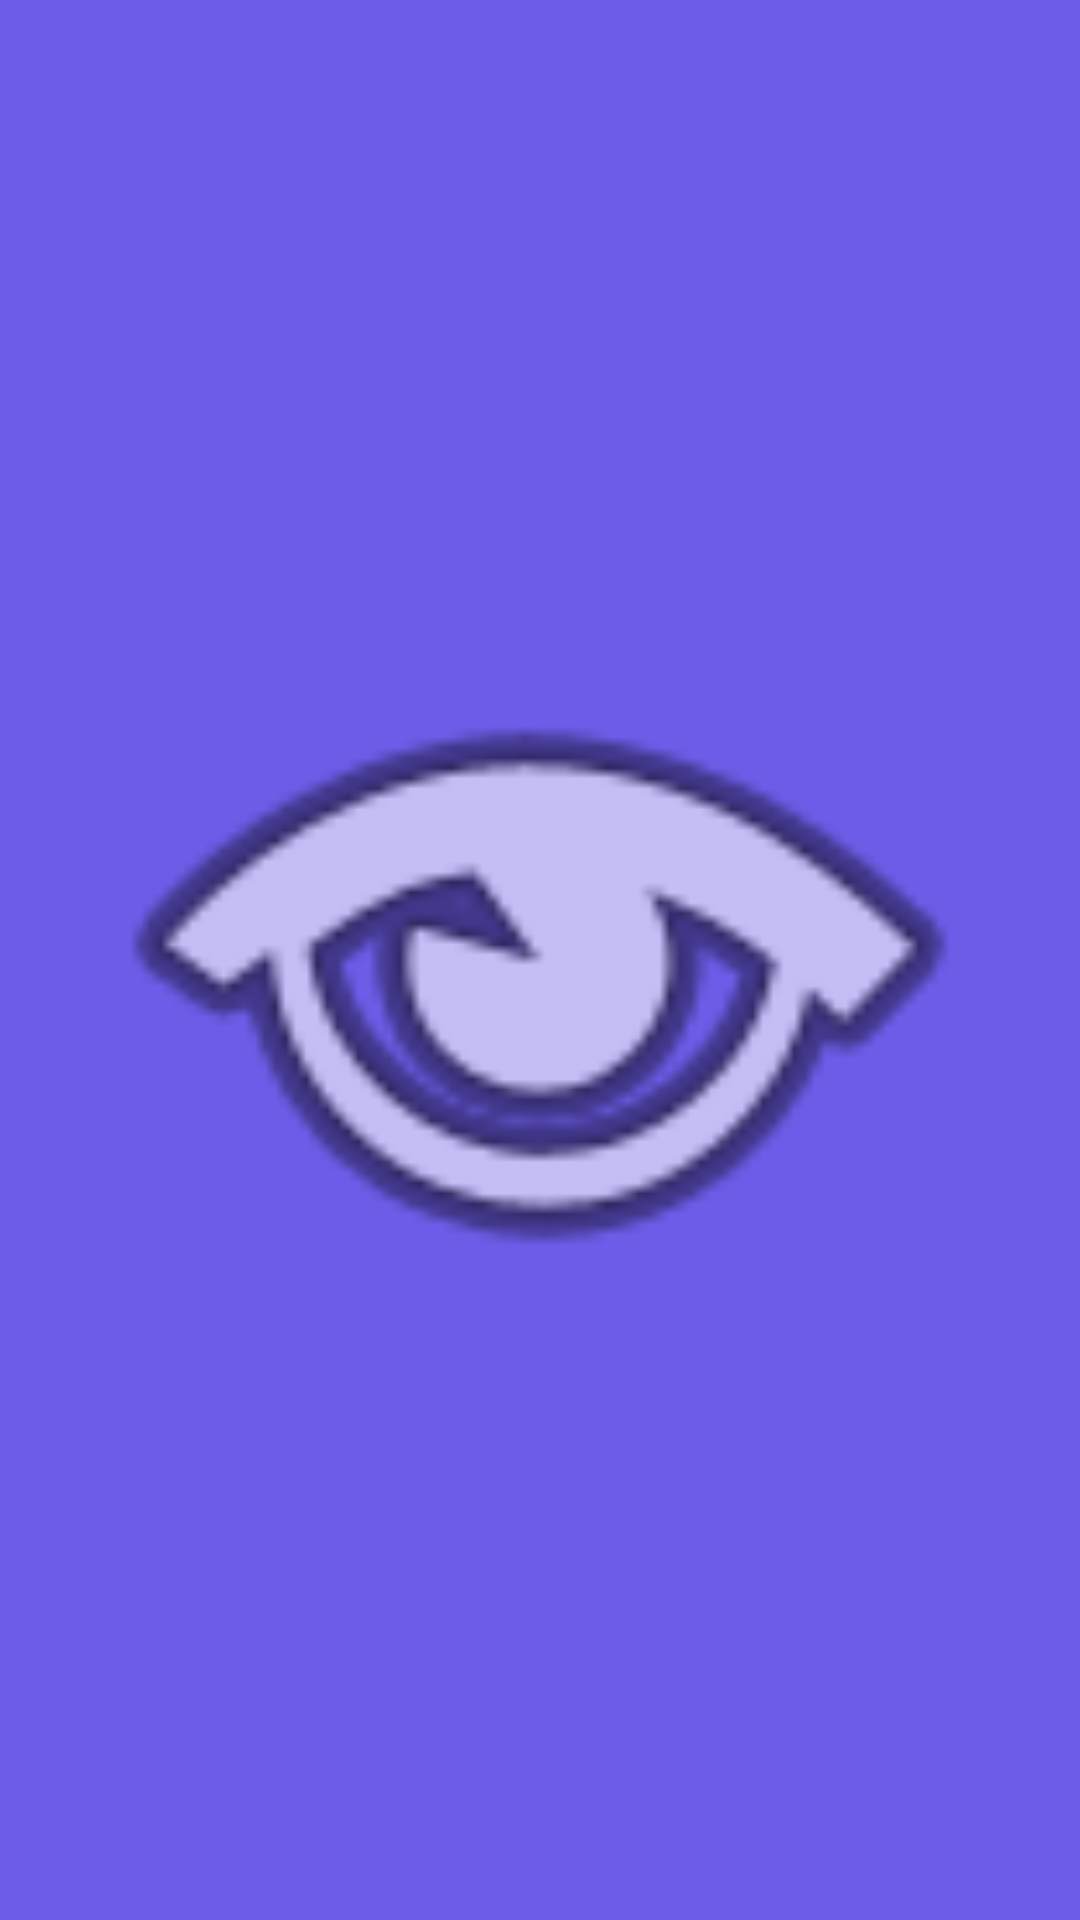

Write the Android layout XML for this screen, with the resource values it uses.
<!-- AndroidManifest.xml: application theme Theme.AIBOX -->
<!-- res/layout/floating_bubble.xml -->
<?xml version="1.0" encoding="utf-8"?>
<FrameLayout xmlns:android="http://schemas.android.com/apk/res/android"
    android:layout_width="60dp"
    android:layout_height="60dp">

    <ImageView
        android:id="@+id/bubbleIcon"
        android:layout_width="match_parent"
        android:layout_height="match_parent"
        android:background="@color/accent"
        android:padding="14dp"
        android:src="@android:drawable/ic_menu_view"
        android:contentDescription="AIBOX" />
</FrameLayout>
<!-- resources referenced by this layout -->
<resources>
  <color name="accent">#6C5CE7</color>
  <style name="Theme.AIBOX" parent="Theme.MaterialComponents.DayNight.NoActionBar">
          <item name="android:windowBackground">@color/bg_dark</item>
          <item name="colorPrimary">@color/accent</item>
          <item name="colorOnPrimary">@color/text_primary</item>
          <item name="android:statusBarColor">@color/bg_dark</item>
          <item name="android:textColorPrimary">@color/text_primary</item>
          <item name="android:forceDarkAllowed" tools:ignore="NewApi">false</item>
      </style>
  <color name="bg_dark">#0F1115</color>
  <color name="text_primary">#F5F5F7</color>
</resources>
